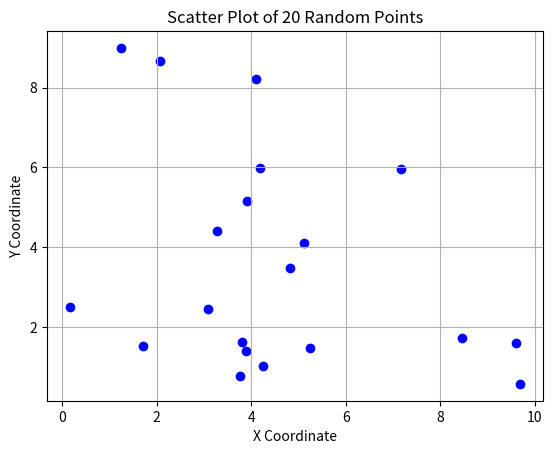

The script that saved this image:
import matplotlib.pyplot as plt
import random

# Generate 20 random points
num_points = 20
x_coordinates = [random.uniform(0, 10) for _ in range(num_points)]
y_coordinates = [random.uniform(0, 10) for _ in range(num_points)]

# Plot the points
plt.scatter(x_coordinates, y_coordinates, color='blue')
plt.title('Scatter Plot of 20 Random Points')
plt.xlabel('X Coordinate')
plt.ylabel('Y Coordinate')
plt.grid(True)
plt.show()